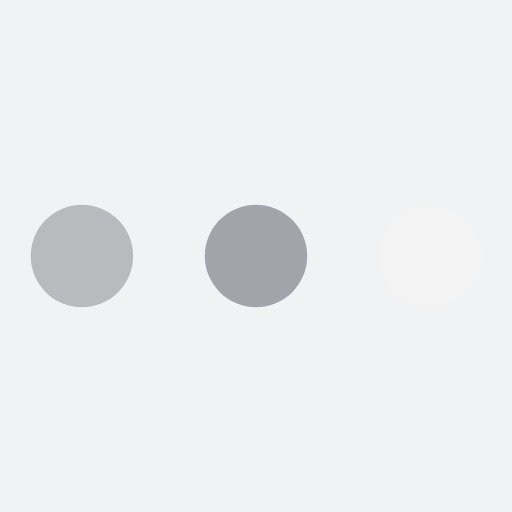
t = 0.00 s
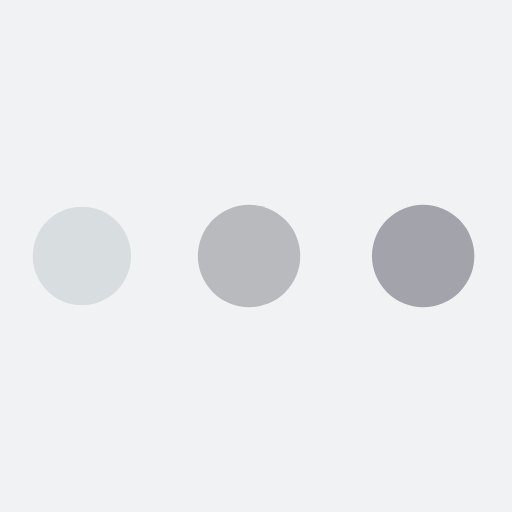
t = 0.41 s
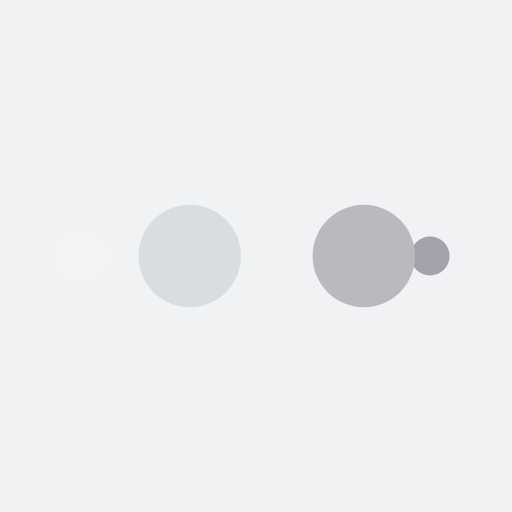
t = 0.68 s
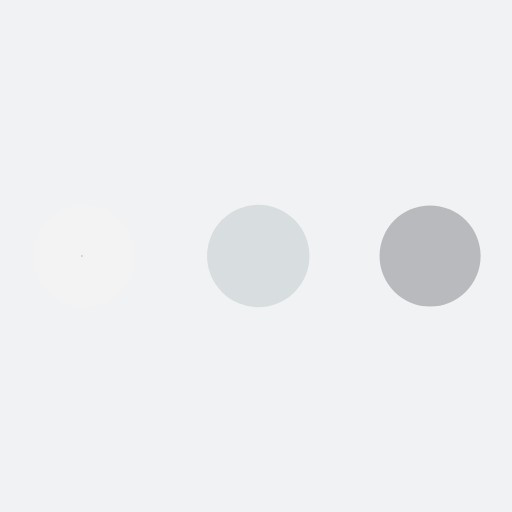
t = 1.09 s
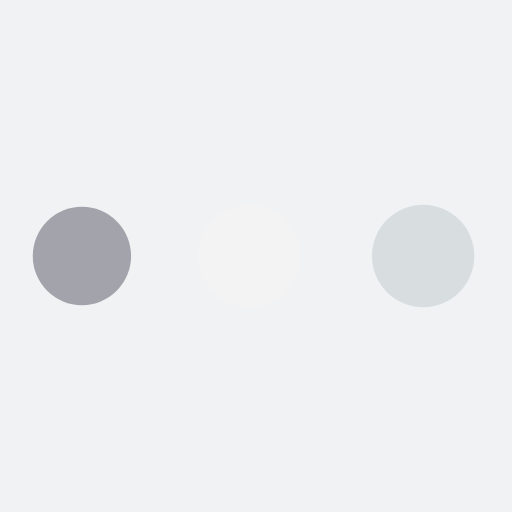
t = 1.50 s
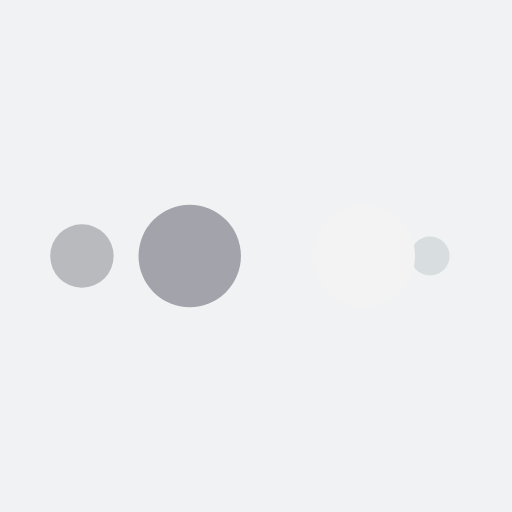
t = 1.77 s

The animated SVG that drew these frames (rendered in a browser with its animation timeline set to each time). Animation: 10 SMIL elements (animate=10); one cycle of 2.17 s, repeats indefinitely.

<?xml version="1.0" encoding="utf-8"?>
<svg xmlns="http://www.w3.org/2000/svg" xmlns:xlink="http://www.w3.org/1999/xlink" style="margin: auto; background: rgb(241, 242, 243); display: block; shape-rendering: auto;" width="200px" height="200px" viewBox="0 0 100 100" preserveAspectRatio="xMidYMid">
<circle cx="84" cy="50" r="0.539781" fill="#f3f3f3">
    <animate attributeName="r" repeatCount="indefinite" dur="0.5434782608695652s" calcMode="spline" keyTimes="0;1" values="10;0" keySplines="0 0.5 0.5 1" begin="0s"></animate>
    <animate attributeName="fill" repeatCount="indefinite" dur="2.1739130434782608s" calcMode="discrete" keyTimes="0;0.25;0.5;0.75;1" values="#f3f3f3;#a3a3ac;#b8babd;#d8dddf;#f3f3f3" begin="0s"></animate>
</circle><circle cx="16" cy="50" r="0" fill="#f3f3f3">
  <animate attributeName="r" repeatCount="indefinite" dur="2.1739130434782608s" calcMode="spline" keyTimes="0;0.25;0.5;0.75;1" values="0;0;10;10;10" keySplines="0 0.5 0.5 1;0 0.5 0.5 1;0 0.5 0.5 1;0 0.5 0.5 1" begin="0s"></animate>
  <animate attributeName="cx" repeatCount="indefinite" dur="2.1739130434782608s" calcMode="spline" keyTimes="0;0.25;0.5;0.75;1" values="16;16;16;50;84" keySplines="0 0.5 0.5 1;0 0.5 0.5 1;0 0.5 0.5 1;0 0.5 0.5 1" begin="0s"></animate>
</circle><circle cx="16" cy="50" r="9.4602" fill="#d8dddf">
  <animate attributeName="r" repeatCount="indefinite" dur="2.1739130434782608s" calcMode="spline" keyTimes="0;0.25;0.5;0.75;1" values="0;0;10;10;10" keySplines="0 0.5 0.5 1;0 0.5 0.5 1;0 0.5 0.5 1;0 0.5 0.5 1" begin="-0.5434782608695652s"></animate>
  <animate attributeName="cx" repeatCount="indefinite" dur="2.1739130434782608s" calcMode="spline" keyTimes="0;0.25;0.5;0.75;1" values="16;16;16;50;84" keySplines="0 0.5 0.5 1;0 0.5 0.5 1;0 0.5 0.5 1;0 0.5 0.5 1" begin="-0.5434782608695652s"></animate>
</circle><circle cx="48.1647" cy="50" r="10" fill="#b8babd">
  <animate attributeName="r" repeatCount="indefinite" dur="2.1739130434782608s" calcMode="spline" keyTimes="0;0.25;0.5;0.75;1" values="0;0;10;10;10" keySplines="0 0.5 0.5 1;0 0.5 0.5 1;0 0.5 0.5 1;0 0.5 0.5 1" begin="-1.0869565217391304s"></animate>
  <animate attributeName="cx" repeatCount="indefinite" dur="2.1739130434782608s" calcMode="spline" keyTimes="0;0.25;0.5;0.75;1" values="16;16;16;50;84" keySplines="0 0.5 0.5 1;0 0.5 0.5 1;0 0.5 0.5 1;0 0.5 0.5 1" begin="-1.0869565217391304s"></animate>
</circle><circle cx="82.1647" cy="50" r="10" fill="#a3a3ac">
  <animate attributeName="r" repeatCount="indefinite" dur="2.1739130434782608s" calcMode="spline" keyTimes="0;0.25;0.5;0.75;1" values="0;0;10;10;10" keySplines="0 0.5 0.5 1;0 0.5 0.5 1;0 0.5 0.5 1;0 0.5 0.5 1" begin="-1.6304347826086956s"></animate>
  <animate attributeName="cx" repeatCount="indefinite" dur="2.1739130434782608s" calcMode="spline" keyTimes="0;0.25;0.5;0.75;1" values="16;16;16;50;84" keySplines="0 0.5 0.5 1;0 0.5 0.5 1;0 0.5 0.5 1;0 0.5 0.5 1" begin="-1.6304347826086956s"></animate>
</circle>
<!-- [ldio] generated by https://loading.io/ --></svg>
